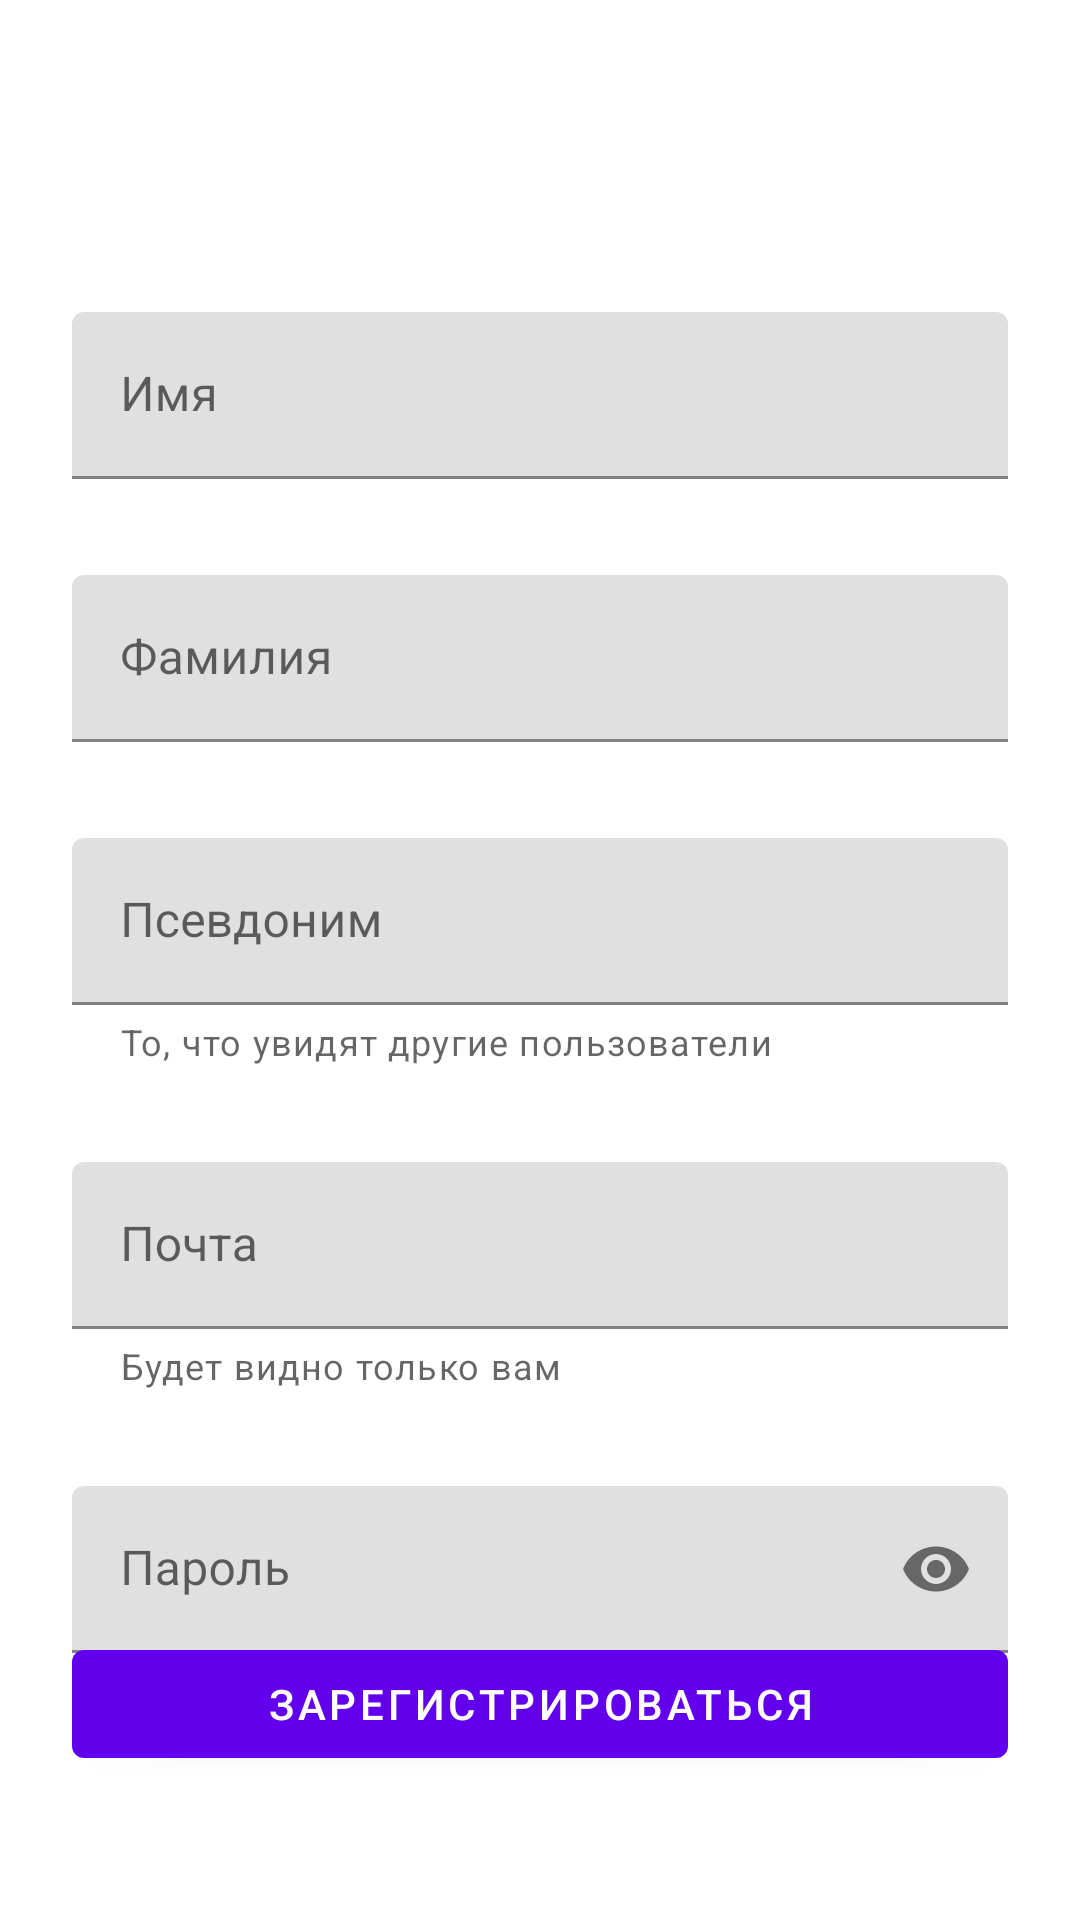

The Android layout XML behind this screen, and the referenced resources:
<!-- AndroidManifest.xml: application theme Theme.AndroidCourse -->
<!-- res/layout/fragment_sign_up.xml -->
<?xml version="1.0" encoding="utf-8"?>
<ScrollView xmlns:android="http://schemas.android.com/apk/res/android"
    xmlns:app="http://schemas.android.com/apk/res-auto"
    xmlns:tools="http://schemas.android.com/tools"
    android:layout_width="match_parent"
    android:layout_height="match_parent"
    android:fillViewport="true">

    <androidx.constraintlayout.widget.ConstraintLayout
        android:layout_width="match_parent"
        android:layout_height="match_parent"
        tools:ignore="ScrollViewSize">

        <ImageButton
            android:id="@+id/backButton"
            android:layout_width="48dp"
            android:layout_height="48dp"
            android:layout_marginStart="24dp"
            android:layout_marginTop="24dp"
            android:background="?attr/selectableItemBackgroundBorderless"
            android:src="@drawable/ic_baseline_close_24"
            app:layout_constraintStart_toStartOf="parent"
            app:layout_constraintTop_toTopOf="parent" />

        <com.google.android.material.textfield.TextInputLayout
            android:id="@+id/firstnameTextInputLayout"
            android:layout_width="0dp"
            android:layout_height="wrap_content"
            android:layout_marginHorizontal="24dp"
            android:layout_marginTop="32dp"
            android:hint="@string/sign_up_firstname_text_layout_hint"
            app:layout_constraintEnd_toEndOf="parent"
            app:layout_constraintStart_toStartOf="parent"
            app:layout_constraintTop_toBottomOf="@+id/backButton">

            <com.google.android.material.textfield.TextInputEditText
                android:id="@+id/firstnameEditText"
                android:layout_width="match_parent"
                android:layout_height="wrap_content"
                android:inputType="text" />

        </com.google.android.material.textfield.TextInputLayout>

        <com.google.android.material.textfield.TextInputLayout
            android:id="@+id/lastnameTextInputLayout"
            android:layout_width="0dp"
            android:layout_height="wrap_content"
            android:layout_marginHorizontal="24dp"
            android:layout_marginTop="32dp"
            android:hint="@string/sign_up_lastname_text_layout_hint"
            app:layout_constraintEnd_toEndOf="parent"
            app:layout_constraintStart_toStartOf="parent"
            app:layout_constraintTop_toBottomOf="@+id/firstnameTextInputLayout">

            <com.google.android.material.textfield.TextInputEditText
                android:id="@+id/lastnameEditText"
                android:layout_width="match_parent"
                android:layout_height="wrap_content"
                android:inputType="text" />

        </com.google.android.material.textfield.TextInputLayout>

        <com.google.android.material.textfield.TextInputLayout
            android:id="@+id/nicknameTextInputLayout"
            android:layout_width="0dp"
            android:layout_height="wrap_content"
            android:layout_marginHorizontal="24dp"
            android:layout_marginTop="32dp"
            android:hint="@string/sign_up_nickname_text_layout_hint"
            app:helperText="@string/sign_up_under_nickname_text"
            app:layout_constraintEnd_toEndOf="parent"
            app:layout_constraintStart_toStartOf="parent"
            app:layout_constraintTop_toBottomOf="@+id/lastnameTextInputLayout">

            <com.google.android.material.textfield.TextInputEditText
                android:id="@+id/nicknameEditText"
                android:layout_width="match_parent"
                android:layout_height="wrap_content"
                android:inputType="text" />

        </com.google.android.material.textfield.TextInputLayout>


        <com.google.android.material.textfield.TextInputLayout
            android:id="@+id/emailTextInputLayout"
            android:layout_width="0dp"
            android:layout_height="wrap_content"
            android:layout_marginHorizontal="24dp"
            android:layout_marginTop="32dp"
            android:hint="@string/sign_up_email_text_layout_hint"
            app:helperText="@string/sign_up_under_email_text"
            app:layout_constraintEnd_toEndOf="parent"
            app:layout_constraintStart_toStartOf="parent"
            app:layout_constraintTop_toBottomOf="@+id/nicknameTextInputLayout">

            <com.google.android.material.textfield.TextInputEditText
                android:id="@+id/emailEditText"
                android:layout_width="match_parent"
                android:layout_height="wrap_content"
                android:inputType="textEmailAddress" />

        </com.google.android.material.textfield.TextInputLayout>


        <com.google.android.material.textfield.TextInputLayout
            android:id="@+id/passwordTextInputLayout"
            android:layout_width="0dp"
            android:layout_height="wrap_content"
            android:layout_marginHorizontal="24dp"
            android:layout_marginTop="32dp"
            android:hint="@string/sign_up_password_text_layout_hint"
            app:endIconMode="password_toggle"
            app:layout_constraintEnd_toEndOf="parent"
            app:layout_constraintStart_toStartOf="parent"
            app:layout_constraintTop_toBottomOf="@+id/emailTextInputLayout">

            <com.google.android.material.textfield.TextInputEditText
                android:id="@+id/passwordEditText"
                android:layout_width="match_parent"
                android:layout_height="wrap_content"
                android:inputType="textPassword" />

        </com.google.android.material.textfield.TextInputLayout>

        <CheckBox
            android:id="@+id/termsAndConditionsCheckBox"
            android:layout_width="0dp"
            android:layout_height="wrap_content"
            android:layout_marginHorizontal="24dp"
            android:layout_marginTop="0dp"
            android:text="@string/sign_up_terms_and_conditions_template"
            app:layout_constraintEnd_toEndOf="parent"
            app:layout_constraintStart_toStartOf="parent"
            app:layout_constraintTop_toBottomOf="@+id/passwordTextInputLayout" />

        <com.google.android.material.button.MaterialButton
            android:id="@+id/signUpButton"
            android:layout_width="0dp"
            android:layout_height="wrap_content"
            android:layout_marginHorizontal="24dp"
            android:layout_marginBottom="48dp"
            android:text="@string/sign_up_sign_up_button_text"
            app:layout_constraintBottom_toBottomOf="parent"
            app:layout_constraintEnd_toEndOf="parent"
            app:layout_constraintStart_toStartOf="parent" />

    </androidx.constraintlayout.widget.ConstraintLayout>

</ScrollView>
<!-- resources referenced by this layout -->
<resources>
  <string name="sign_up_email_text_layout_hint">Почта</string>
  <string name="sign_up_firstname_text_layout_hint">Имя</string>
  <string name="sign_up_lastname_text_layout_hint">Фамилия</string>
  <string name="sign_up_nickname_text_layout_hint">Псевдоним</string>
  <string name="sign_up_password_text_layout_hint">Пароль</string>
  <string name="sign_up_sign_up_button_text">Зарегистрироваться</string>
  <string name="sign_up_terms_and_conditions_template">Я принимаю %s</string>
  <string name="sign_up_under_email_text">Будет видно только вам</string>
  <string name="sign_up_under_nickname_text">То, что увидят другие пользователи</string>
  <style name="Theme.AndroidCourse" parent="Theme.MaterialComponents.DayNight.DarkActionBar">
          
          <item name="colorPrimary">@color/purple_500</item>
          <item name="colorPrimaryVariant">@color/purple_700</item>
          <item name="colorOnPrimary">@color/white</item>
          
          <item name="colorSecondary">@color/teal_200</item>
          <item name="colorSecondaryVariant">@color/teal_700</item>
          <item name="colorOnSecondary">@color/black</item>
          
          <item name="android:statusBarColor" tools:targetApi="l">@color/white</item>
          <item name="android:windowLightStatusBar" tools:targetApi="M">true</item>
          
      </style>
  <color name="purple_500">#FF6200EE</color>
  <color name="purple_700">#FF3700B3</color>
  <color name="white">#FFFFFFFF</color>
  <color name="teal_200">#FF03DAC5</color>
  <color name="teal_700">#FF018786</color>
  <color name="black">#FF000000</color>
</resources>
